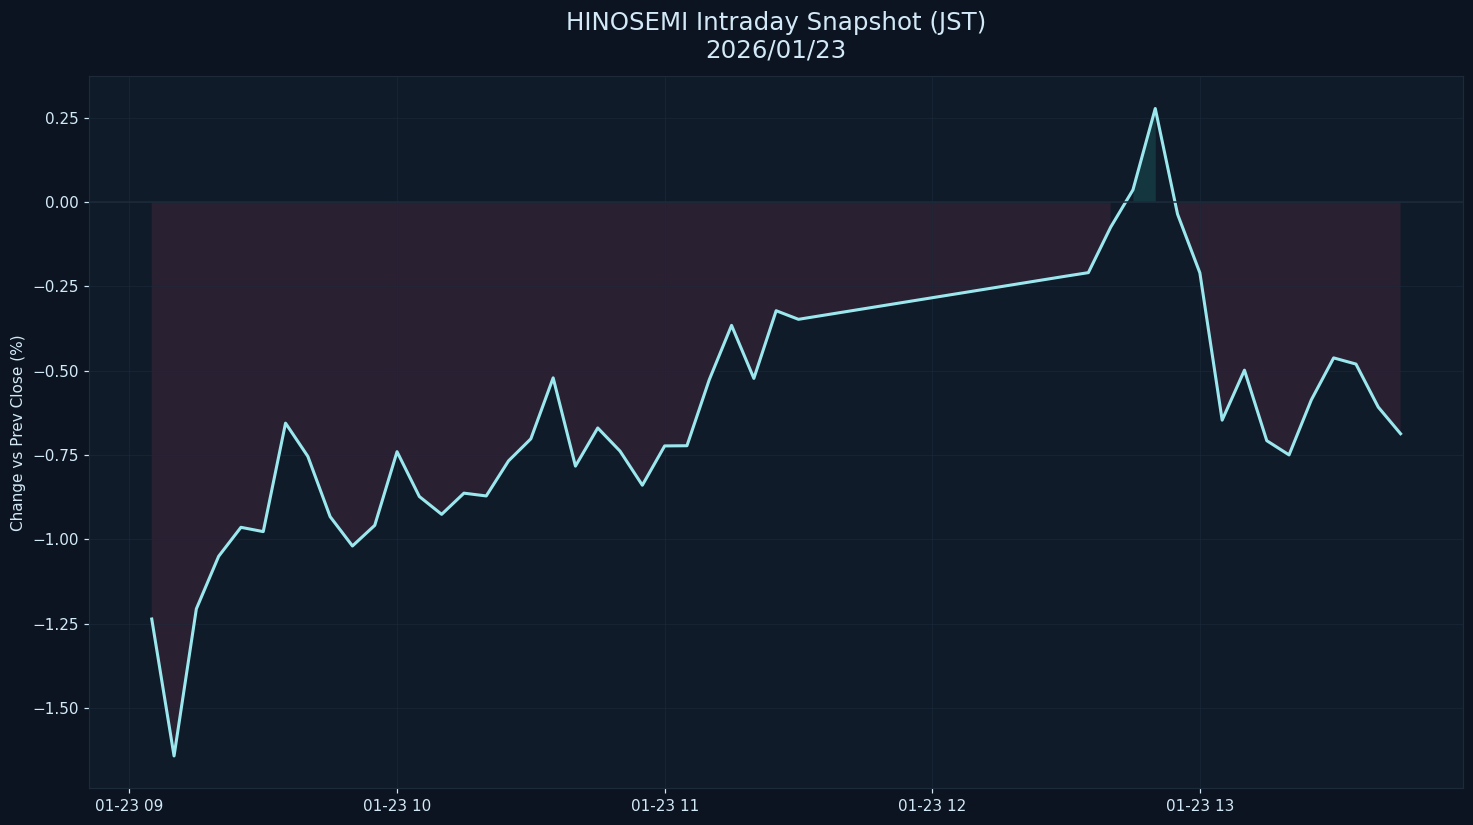

Values plotted in this chart, from the file beside it:
datetime_jst, pct
2026-01-23 09:05:00+09:00, -1.236
2026-01-23 09:10:00+09:00, -1.642
2026-01-23 09:15:00+09:00, -1.206
2026-01-23 09:20:00+09:00, -1.05
2026-01-23 09:25:00+09:00, -0.9642
2026-01-23 09:30:00+09:00, -0.9769
2026-01-23 09:35:00+09:00, -0.6555
2026-01-23 09:40:00+09:00, -0.754
2026-01-23 09:45:00+09:00, -0.9326
2026-01-23 09:50:00+09:00, -1.019
2026-01-23 09:55:00+09:00, -0.9583
2026-01-23 10:00:00+09:00, -0.7401
2026-01-23 10:05:00+09:00, -0.8729
2026-01-23 10:10:00+09:00, -0.9257
2026-01-23 10:15:00+09:00, -0.863
2026-01-23 10:20:00+09:00, -0.8712
2026-01-23 10:25:00+09:00, -0.7672
2026-01-23 10:30:00+09:00, -0.7019
2026-01-23 10:35:00+09:00, -0.5213
2026-01-23 10:40:00+09:00, -0.7828
2026-01-23 10:45:00+09:00, -0.6698
2026-01-23 10:50:00+09:00, -0.7384
2026-01-23 10:55:00+09:00, -0.8394
2026-01-23 11:00:00+09:00, -0.723
2026-01-23 11:05:00+09:00, -0.7224
2026-01-23 11:10:00+09:00, -0.5269
2026-01-23 11:15:00+09:00, -0.3658
2026-01-23 11:20:00+09:00, -0.5228
2026-01-23 11:25:00+09:00, -0.3223
2026-01-23 11:30:00+09:00, -0.3478
2026-01-23 12:30:00+09:00, -0.2199
2026-01-23 12:35:00+09:00, -0.2095
2026-01-23 12:40:00+09:00, -0.07484
2026-01-23 12:45:00+09:00, 0.03582
2026-01-23 12:50:00+09:00, 0.2769
2026-01-23 12:55:00+09:00, -0.03632
2026-01-23 13:00:00+09:00, -0.2101
2026-01-23 13:05:00+09:00, -0.6466
2026-01-23 13:10:00+09:00, -0.4986
2026-01-23 13:15:00+09:00, -0.7074
2026-01-23 13:20:00+09:00, -0.7496
2026-01-23 13:25:00+09:00, -0.5863
2026-01-23 13:30:00+09:00, -0.4621
2026-01-23 13:35:00+09:00, -0.4804
2026-01-23 13:40:00+09:00, -0.608
2026-01-23 13:45:00+09:00, -0.6869
